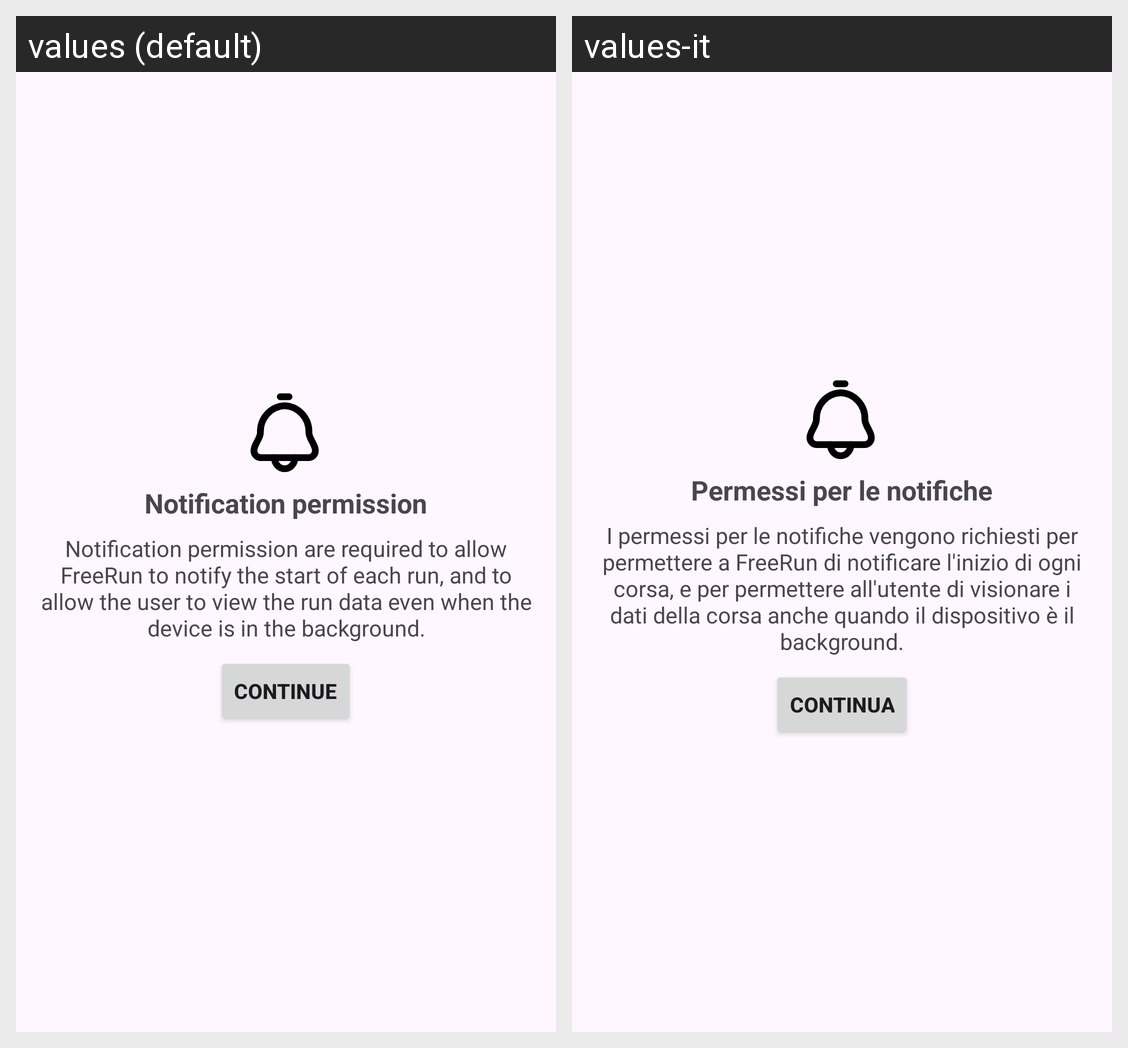

Strings drawn on this Android screen and how each of the app's shown locales translates them:
Android screen res/layout/fragment_notification_permission.xml rendered under 2 locales, left to right: values (default), values-it. Device: Nexus 5 (rendered at 1080×1920; each locale shown at half size, 540×960, under a caption strip naming it); theme Theme.FreeRun_RunningApp.
Strings drawn on this screen, with the default value and each locale's value (text and hints the layout hard-codes, and strings that could not be matched under every locale, appear in the picture but are not listed):

NotificationPermissionTitle
  values: Notification permission
  values-it: Permessi per le notifiche

NotificationPermissionText
  values: Notification permission are required to allow FreeRun to notify the start of each run, and to allow the user to view the run data even when the device is in the background.
  values-it: I permessi per le notifiche vengono richiesti per permettere a FreeRun di notificare l'inizio di ogni corsa, e per permettere all'utente di visionare i dati della corsa anche quando il dispositivo è il background.

ContinueText
  values: Continue
  values-it: Continua
